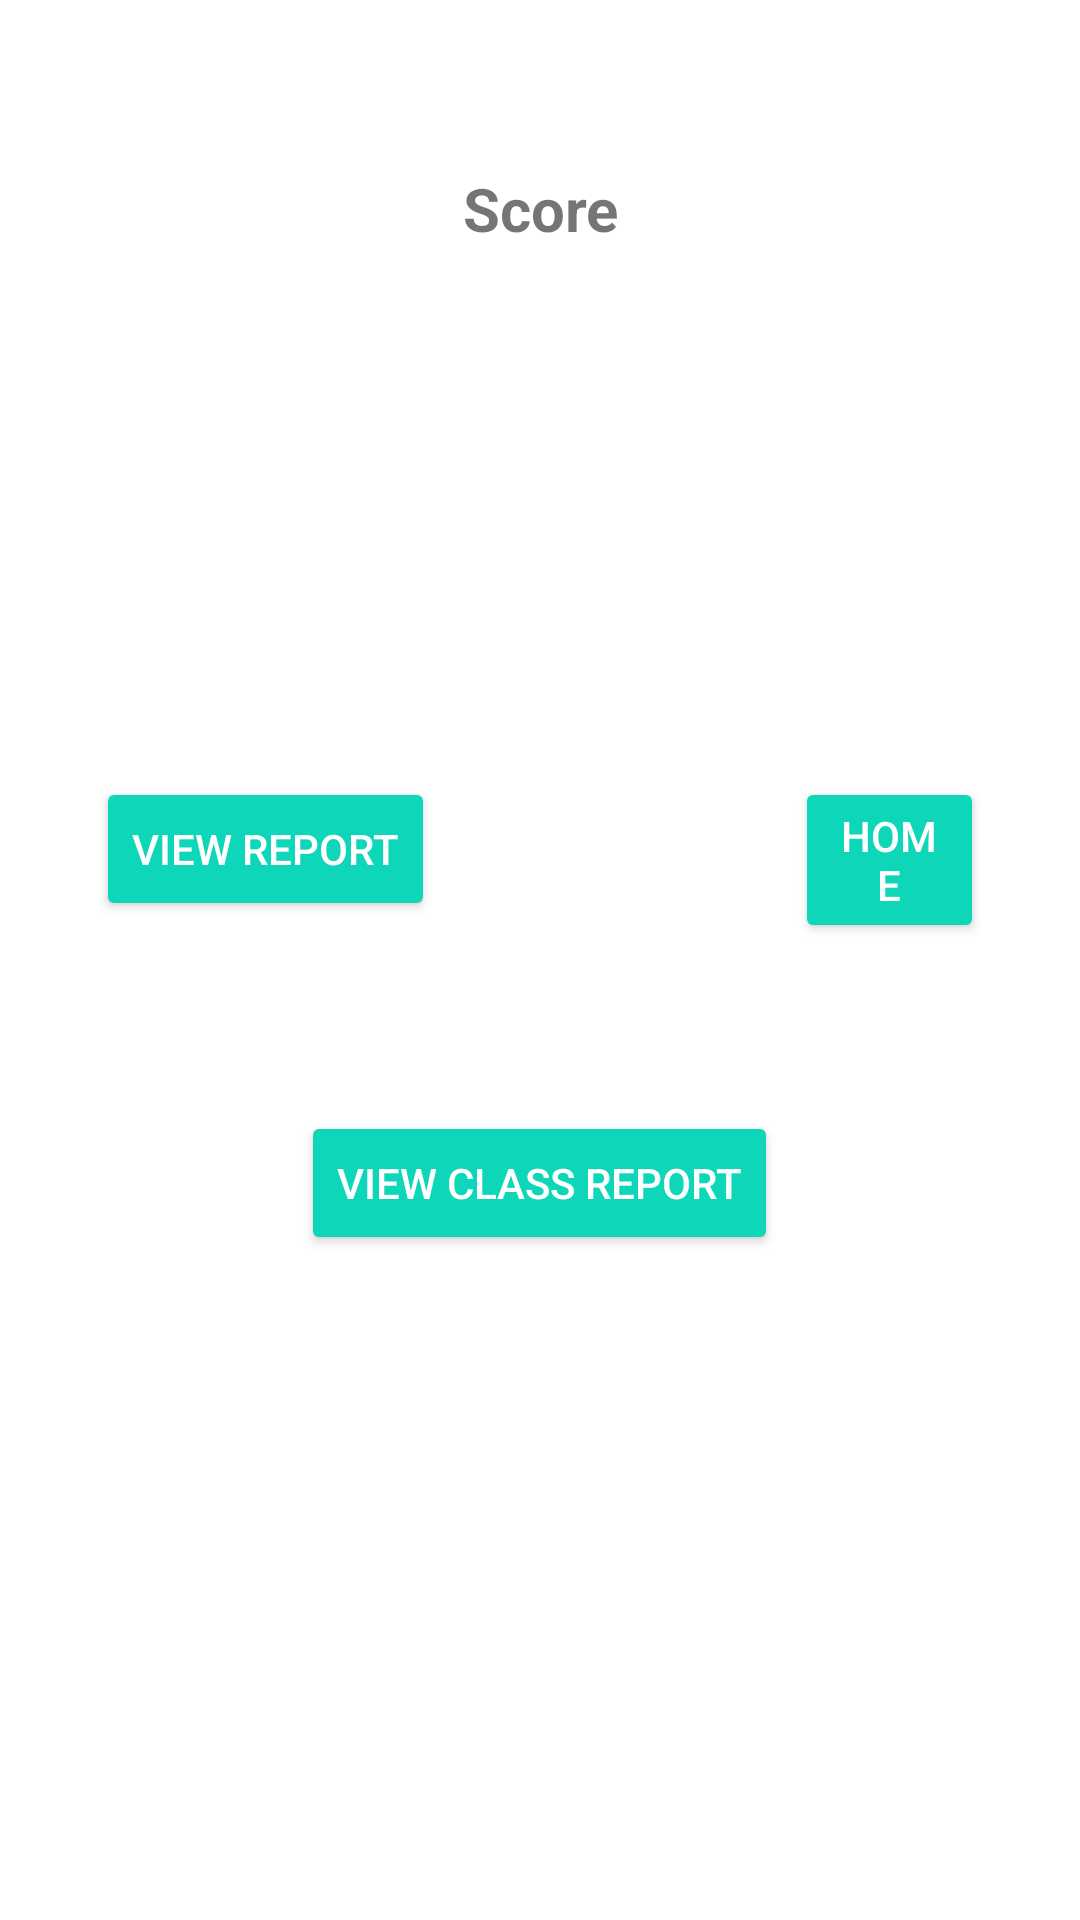

Reconstruct the res/layout file that produces this screen, plus the resources it refers to.
<!-- AndroidManifest.xml: application theme Theme.Quizholic -->
<!-- res/layout/activity_score_page.xml -->
<?xml version="1.0" encoding="utf-8"?>
<androidx.constraintlayout.widget.ConstraintLayout xmlns:android="http://schemas.android.com/apk/res/android"
    xmlns:app="http://schemas.android.com/apk/res-auto"
    xmlns:tools="http://schemas.android.com/tools"
    android:layout_width="match_parent"
    android:layout_height="match_parent"
    tools:context=".ScorePage">
    <LinearLayout
        android:id="@+id/activity_quiz"
        android:layout_width="match_parent"
        android:layout_height="match_parent"
        android:orientation="vertical"
        android:padding="16dp">
        <TextView
            android:id="@+id/Quiz_title"
            android:layout_width="match_parent"
            android:layout_height="wrap_content"
            android:textSize="20dp"
            android:textAlignment="center"
            android:text="Score"
            android:layout_marginTop="40dp"
            android:layout_marginBottom="20dp"
            android:textStyle="bold" />

        <TextView
            android:id="@+id/Quiz_score"
            android:layout_width="190dp"
            android:layout_height="wrap_content"
            android:layout_marginRight="70dp"
            android:layout_marginLeft="100dp"
            android:layout_marginBottom="20dp"
            android:textSize="90dp"
            android:textStyle="bold" />

        <LinearLayout
            android:id="@+id/Button_quiz"
            android:layout_width="match_parent"
            android:layout_height="wrap_content"
            android:orientation="horizontal"
            android:padding="16dp">

            <Button
                android:id="@+id/report_button"
                android:layout_width="wrap_content"
                android:layout_height="wrap_content"
                android:layout_gravity="center_horizontal"
                android:layout_marginTop="16dp"
                android:backgroundTint="#0ED6B9"
                android:text="View Report"
                android:textColor="#ffffff" />

            <Button
                android:id="@+id/Home_button"
                android:layout_width="wrap_content"
                android:layout_height="wrap_content"
                android:layout_gravity="center_horizontal"
                android:layout_marginLeft="120dp"
                android:layout_marginTop="20dp"
                android:backgroundTint="#0ED6B9"
                android:text="Home"
                android:textColor="#ffffff" />

        </LinearLayout>
        <Button
            android:id="@+id/ClassReport_button"
            android:layout_width="wrap_content"
            android:layout_height="wrap_content"
            android:text="View Class Report"
            android:backgroundTint="#0ED6B9"
            android:textColor="#ffffff"

            android:layout_gravity="center_horizontal"
            android:layout_marginTop="20dp"/>
    </LinearLayout>
</androidx.constraintlayout.widget.ConstraintLayout>
<!-- resources referenced by this layout -->
<resources>
  <style name="Theme.Quizholic" parent="Theme.MaterialComponents.DayNight.DarkActionBar">
          
          <item name="colorPrimary">@color/purple_500</item>
          <item name="colorPrimaryVariant">@color/purple_700</item>
          <item name="colorOnPrimary">@color/white</item>
          
          <item name="colorSecondary">@color/teal_200</item>
          <item name="colorSecondaryVariant">@color/teal_700</item>
          <item name="colorOnSecondary">@color/black</item>
          
          <item name="android:statusBarColor">?attr/colorPrimaryVariant</item>
          
      </style>
  <!-- not gathered from this repository: default colours our renderer supplied (Android Studio template values) -->
  <color name="purple_500">#FF6200EE</color>
  <color name="purple_700">#FF3700B3</color>
  <color name="teal_200">#FF03DAC5</color>
  <color name="teal_700">#FF018786</color>
  <color name="black">#FF000000</color>
  <color name="white">#FFFFFFFF</color>
</resources>
